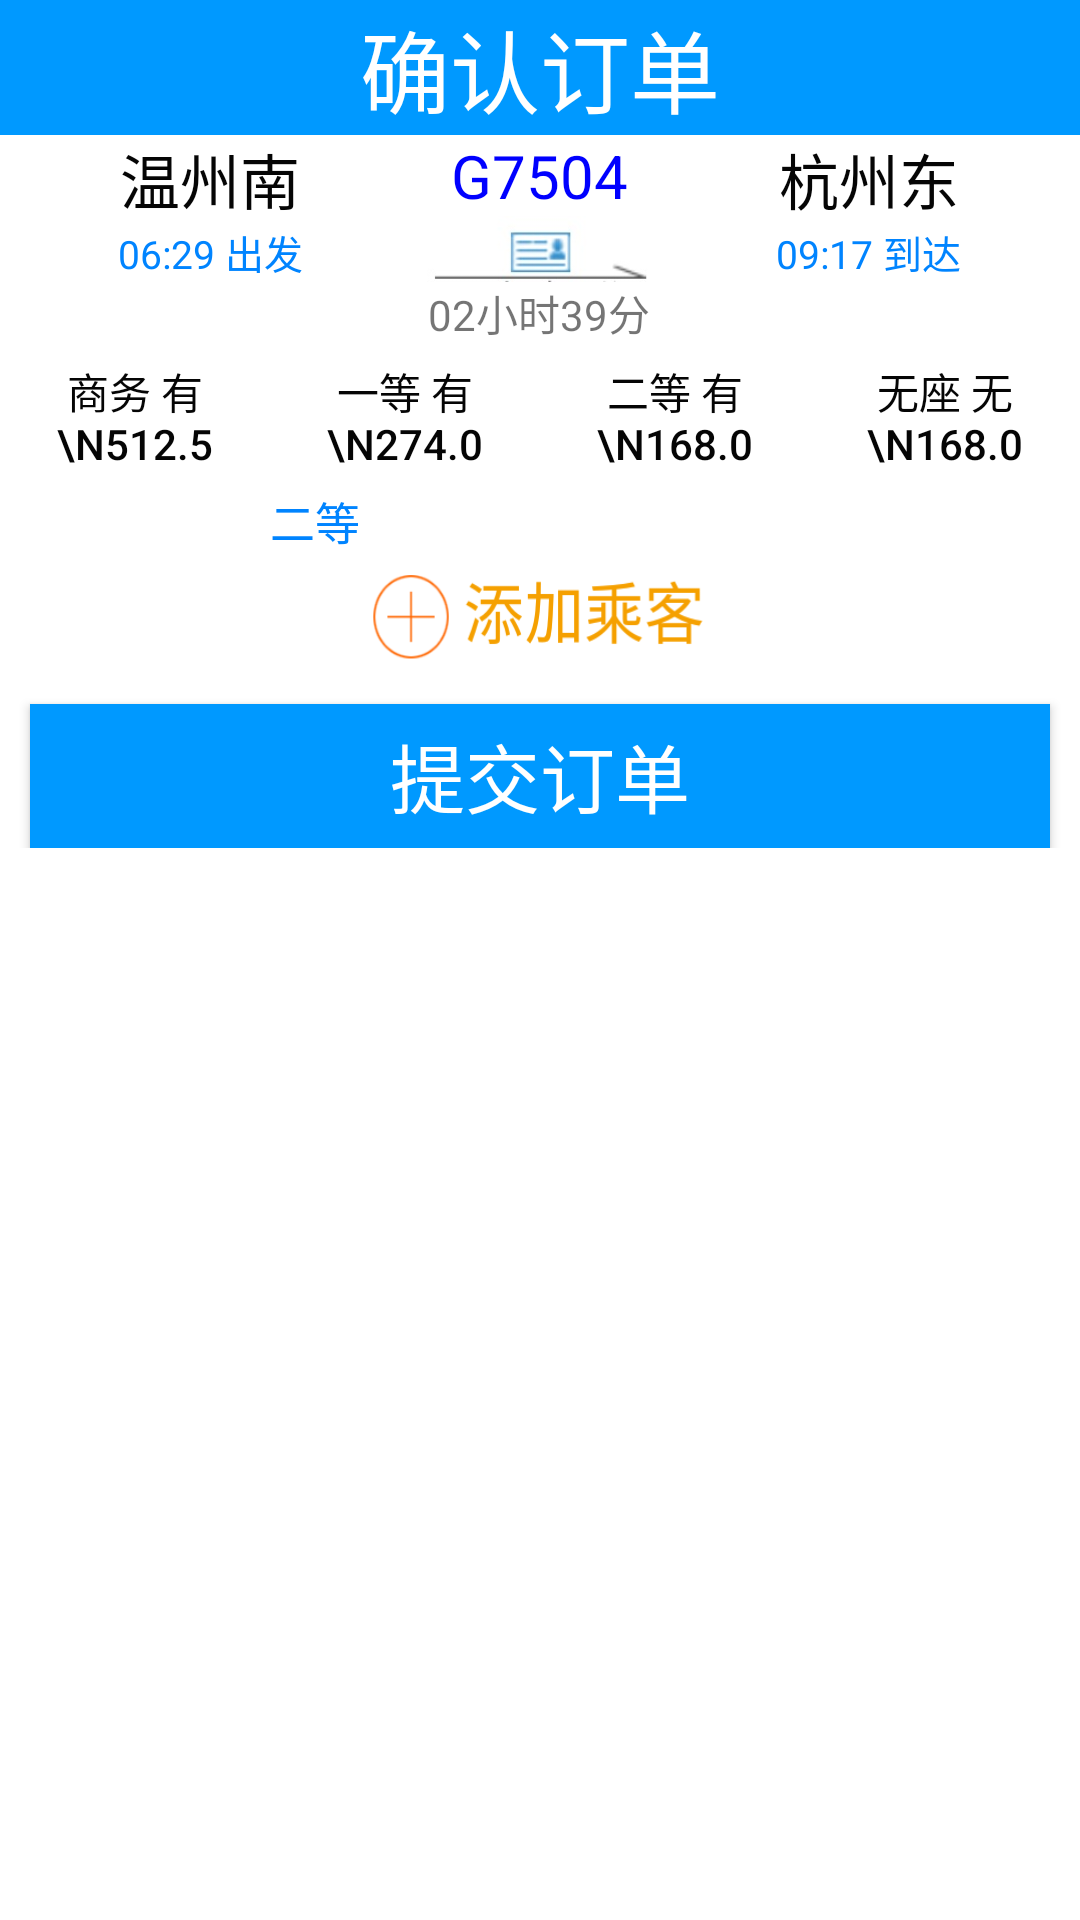

Reconstruct the res/layout file that produces this screen, plus the resources it refers to.
<!-- AndroidManifest.xml: application theme AppTheme -->
<!-- res/layout/activity_order_confirm.xml -->
<?xml version="1.0" encoding="utf-8"?>
<LinearLayout xmlns:android="http://schemas.android.com/apk/res/android"
    android:layout_width="match_parent"
    android:layout_height="match_parent"
    android:background="@color/text_white">
    <LinearLayout
        android:layout_width="match_parent"
        android:layout_height="wrap_content"
        android:orientation="vertical">
        <TextView
            android:layout_width="match_parent"
            android:layout_height="45sp"
            android:layout_gravity="center"
            android:layout_weight="1"
            android:gravity="center"
            android:text="确认订单"
            android:textSize="30sp"
            android:textColor="#ffffff"
            android:background="#0099ff"/>
        <LinearLayout
            android:layout_width="match_parent"
            android:layout_height="wrap_content"
            android:orientation="horizontal">
            <LinearLayout
                android:orientation="vertical"
                android:layout_weight="1"
                android:layout_width="wrap_content"
                android:gravity="center"
                android:layout_height="wrap_content">
                <TextView
                    android:id="@+id/Order_FirstStation_name"
                    android:text="温州南"
                    android:textColor="@color/black"
                    android:textSize="20sp"
                    android:layout_width="wrap_content"
                    android:layout_height="wrap_content" />
                <TextView
                    android:id="@+id/Order_FirstStation_time"
                    android:text="06:29 出发"
                    android:textColor="@color/blue"
                    android:textSize="13sp"
                    android:layout_width="wrap_content"
                    android:layout_height="wrap_content" />
            </LinearLayout>
            <LinearLayout
                android:orientation="vertical"
                android:layout_weight="1"
                android:layout_width="0dp"
                android:gravity="center"
                android:layout_height="wrap_content">
                <TextView
                    android:textSize="20sp"
                    android:id="@+id/Order_station_id"
                    android:layout_width="wrap_content"
                    android:layout_height="wrap_content"
                    android:textColor="#0000ff"
                    android:text="G7504"/>
                <ImageView
                    android:layout_width="91dp"
                    android:layout_height="22dp"
                    android:src="@drawable/jiantou"/>
                <TextView
                    android:id="@+id/Order_station_useTime"
                    android:layout_width="wrap_content"
                    android:layout_height="wrap_content"
                    android:gravity="center"
                    android:text="02小时39分"/>
            </LinearLayout>
            <LinearLayout
                android:orientation="vertical"
                android:layout_weight="1"
                android:gravity="center"
                android:layout_width="wrap_content"
                android:layout_height="wrap_content">
                <TextView
                    android:text="杭州东"
                    android:textColor="@color/black"
                    android:textSize="20sp"
                    android:id="@+id/Order_LastStation_name"
                    android:layout_width="wrap_content"
                    android:layout_height="wrap_content" />
                <TextView
                    android:text="09:17 到达"
                    android:textColor="@color/blue"
                    android:textSize="13sp"
                    android:id="@+id/Order_LastStation_time"
                    android:layout_width="wrap_content"
                    android:layout_height="wrap_content" />
            </LinearLayout>
        </LinearLayout>
        <LinearLayout
            android:orientation="horizontal"
            android:layout_width="match_parent"
            android:layout_height="wrap_content"
            android:gravity="center">
            <Button
                android:textColor="@color/zitou_text_selector"
                android:id="@+id/Order_btn_shangwu"
                android:maxLines="4"
                android:background="@drawable/zitou_bg_selector"
                android:layout_weight="1"
                android:layout_width="wrap_content"
                android:layout_height="wrap_content"
                android:clickable="true"
                android:focusable="true"
                android:text="商务 有\n512.5"/>
            <Button
                android:textColor="@color/zitou_text_selector"
                android:id="@+id/Order_btn_yideng"
                android:background="@drawable/zitou_bg_selector"
                android:layout_weight="1"
                android:layout_width="wrap_content"
                android:layout_height="wrap_content"
                android:clickable="true"
                android:focusable="true"
                android:text="一等 有\n274.0"/>
            <Button
                android:textColor="@color/zitou_text_selector"
                android:id="@+id/Order_btn_erdeng"
                android:background="@drawable/zitou_bg_selector"
                android:layout_weight="1"
                android:layout_width="wrap_content"
                android:layout_height="wrap_content"
                android:clickable="true"
                android:focusable="true"
                android:text="二等 有\n168.0"/>
            <Button
                android:textColor="@color/zitou_text_selector"
                android:id="@+id/Order_btn_wuzuo"
                android:background="@drawable/zitou_bg_selector"
                android:layout_weight="1"
                android:layout_width="wrap_content"
                android:layout_height="wrap_content"
                android:clickable="true"
                android:focusable="true"
                android:text="无座 无\n168.0"/>
        </LinearLayout>
        <LinearLayout
            android:layout_width="match_parent"
            android:layout_height="wrap_content"
            android:orientation="horizontal">
            <TextView
                android:layout_marginLeft="20sp"
                android:id="@+id/Order_UserName"
                android:textColor="@color/black"
                android:text=""
                android:textSize="15sp"
                android:layout_width="wrap_content"
                android:layout_height="wrap_content"
                android:layout_marginRight="20sp"/>
            <TextView
                android:id="@+id/Order_UserID"
                android:textColor="@color/black"
                android:textSize="15sp"
                android:text=""
                android:layout_width="wrap_content"
                android:layout_height="wrap_content"
                android:layout_marginRight="50sp"/>
            <TextView
                android:layout_gravity="end"
                android:id="@+id/Order_UserSeatType"
                android:textSize="15sp"
                android:textColor="@color/blue"
                android:text="二等"
                android:layout_width="wrap_content"
                android:layout_height="wrap_content" />
        </LinearLayout>

        <ImageView
            android:id="@+id/add_passanger"
            android:background="@drawable/add_passanger"
            android:layout_width="wrap_content"
            android:layout_height="40dp" />
        <Button
            android:gravity="center"
            android:background="@color/button_blue"
            android:layout_marginTop="10dp"
            android:layout_marginRight="10dp"
            android:layout_marginLeft="10dp"
            android:id="@+id/Odrer_submit"
            android:layout_width="match_parent"
            android:layout_height="wrap_content"
            android:text="提交订单"
            android:textSize="25dp"
            android:textColor="@color/text_white"/>
    </LinearLayout>

</LinearLayout>
<!-- resources referenced by this layout -->
<resources>
  <color name="black">#fa000000</color>
  <color name="blue">#0084ff</color>
  <color name="button_blue">#0099ff</color>
  <color name="text_white">#ffffff</color>
  <!-- drawable add_passanger: png bitmap (drawable, 9529 bytes) -->
  <!-- drawable jiantou: jpg bitmap (drawable, 3462 bytes) -->
  <!-- drawable zitou_bg_selector (drawable) -->
  <?xml version="1.0" encoding="utf-8"?>
  <selector xmlns:android="http://schemas.android.com/apk/res/android">
      <item android:state_focused="true" android:drawable="@color/zitou_blue"></item>
      <item android:state_checked="true" android:drawable="@color/zitou_blue"></item>
      <item android:state_pressed="true" android:drawable="@color/zitou_blue"></item>
      <item android:state_selected="true" android:drawable="@color/zitou_blue"></item>
      <item android:drawable="@color/text_white"
          android:state_focused="false"
          android:state_checked="false"
          android:state_pressed="false"
          android:state_selected="false"/>
  </selector>
  <style name="AppTheme" parent="Theme.AppCompat.Light.NoActionBar">
          
          <item name="colorPrimary">@color/colorPrimary</item>
          <item name="colorPrimaryDark">@color/colorPrimaryDark</item>
          <item name="colorAccent">@color/colorAccent</item>
      </style>
  <color name="zitou_blue">#0099ff</color>
  <color name="colorPrimary">#3F51B5</color>
  <color name="colorPrimaryDark">#303F9F</color>
  <color name="colorAccent">#FF4081</color>
</resources>
